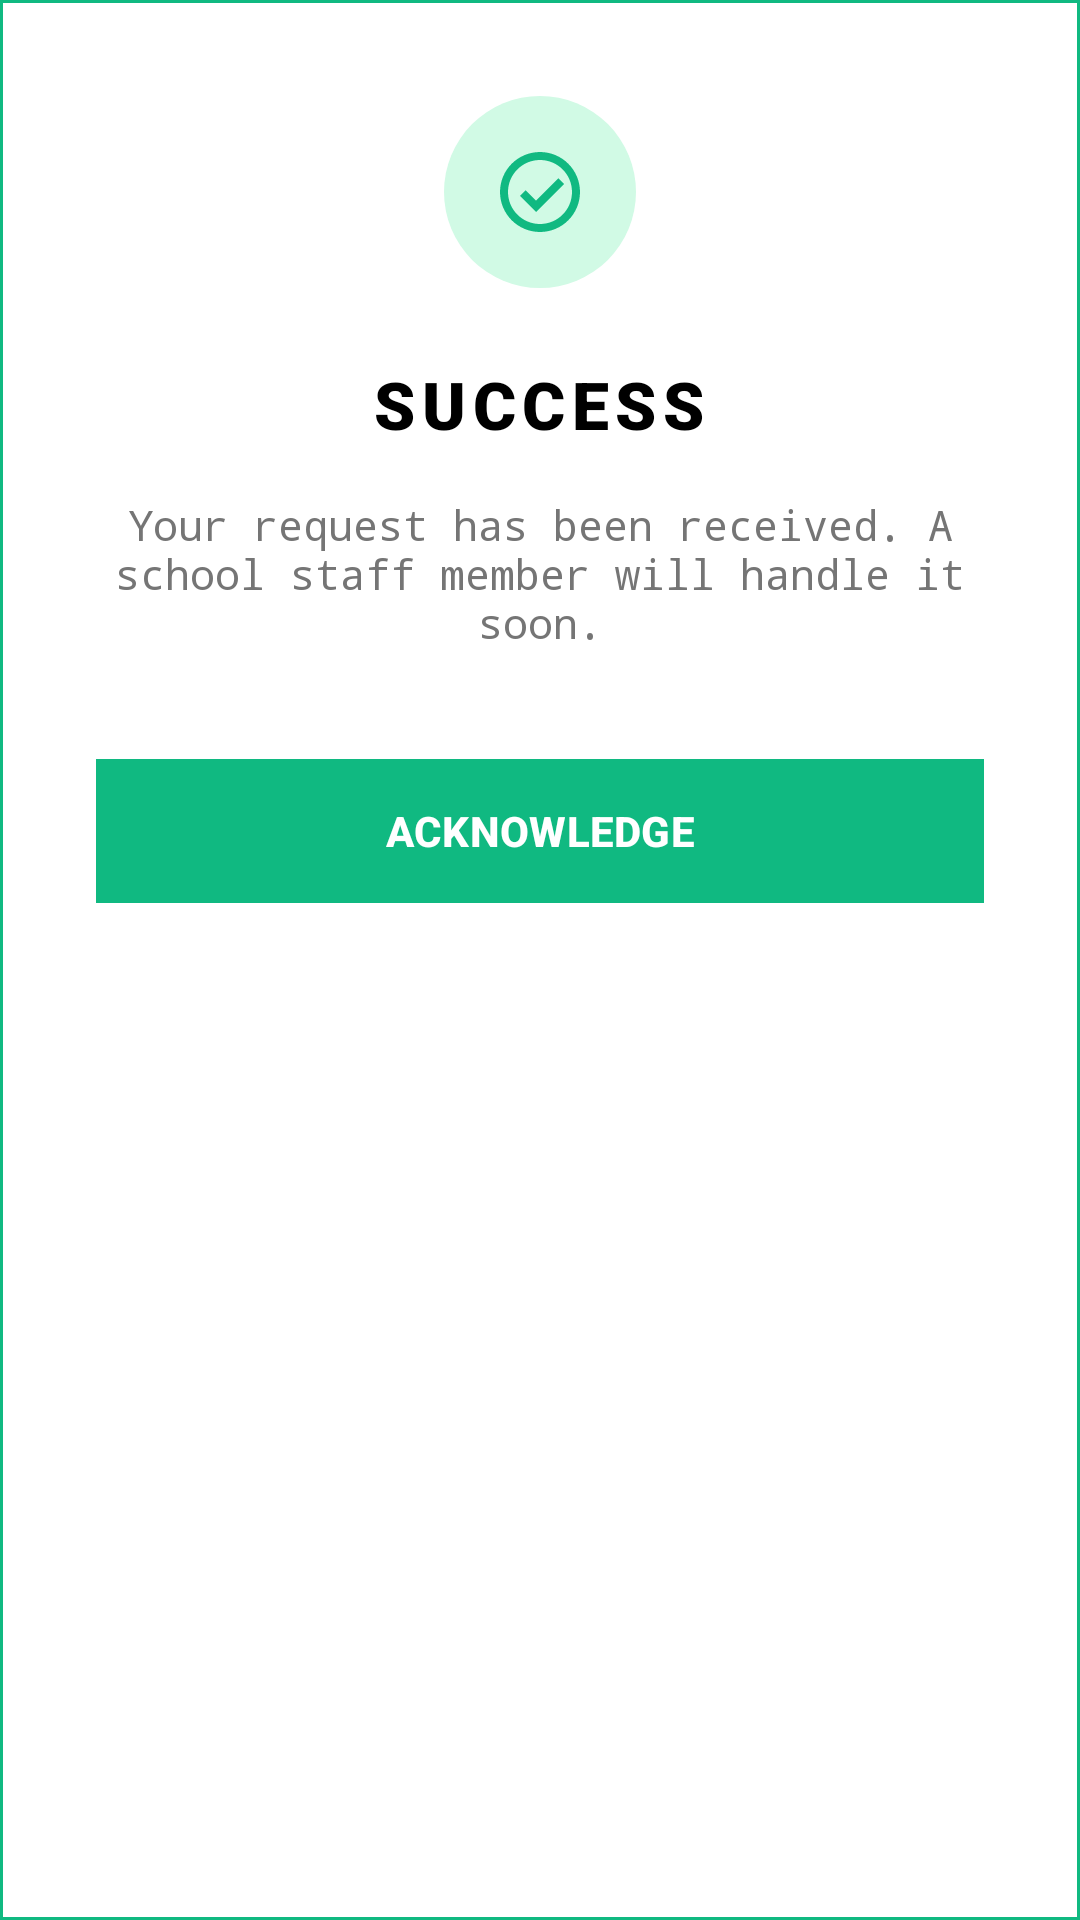

Produce the Android XML layout that renders to this screen, including the resource entries it uses.
<!-- AndroidManifest.xml: application theme Theme.Ucmsandroid -->
<!-- res/layout/dialog_success.xml -->
<?xml version="1.0" encoding="utf-8"?>
<com.google.android.material.card.MaterialCardView xmlns:android="http://schemas.android.com/apk/res/android"
    xmlns:app="http://schemas.android.com/apk/res-auto"
    android:layout_width="match_parent"
    android:layout_height="wrap_content"
    android:layout_marginHorizontal="16dp"
    android:layout_marginVertical="24dp"
    app:cardBackgroundColor="@color/white"
    app:cardCornerRadius="0dp"
    app:cardElevation="8dp"
    app:strokeColor="@color/colorSuccess"
    app:strokeWidth="1dp">

    <LinearLayout
        android:layout_width="match_parent"
        android:layout_height="wrap_content"
        android:gravity="center"
        android:orientation="vertical"
        android:padding="32dp">

        <FrameLayout
            android:layout_width="64dp"
            android:layout_height="64dp"
            android:background="@drawable/bg_button_pill"
            android:backgroundTint="@color/colorSuccessContainer">

            <ImageView
                android:layout_width="32dp"
                android:layout_height="32dp"
                android:layout_gravity="center"
                android:src="@drawable/ic_check_circle"
                app:tint="@color/colorSuccess" />
        </FrameLayout>

        <TextView
            android:id="@+id/tvSuccessTitle"
            android:layout_width="wrap_content"
            android:layout_height="wrap_content"
            android:layout_marginTop="24dp"
            android:fontFamily="sans-serif-black"
            android:letterSpacing="0.1"
            android:text="SUCCESS"
            android:textColor="@color/black"
            android:textSize="@dimen/text_size_h2" />

        <TextView
            android:id="@+id/tvSuccessMessage"
            android:layout_width="wrap_content"
            android:layout_height="wrap_content"
            android:layout_marginTop="16dp"
            android:fontFamily="monospace"
            android:gravity="center"
            android:text="Your request has been received. A school staff member will handle it soon."
            android:textColor="@color/colorTextSecondary"
            android:textSize="@dimen/text_size_body" />

        <com.google.android.material.button.MaterialButton
            android:id="@+id/btnAcknowledge"
            android:layout_width="match_parent"
            android:layout_height="56dp"
            android:layout_marginTop="32dp"
            app:backgroundTint="@color/colorSuccess"
            app:cornerRadius="0dp"
            android:text="ACKNOWLEDGE"
            android:textAllCaps="true"
            android:textColor="@color/white"
            android:textSize="@dimen/text_size_body"
            android:textStyle="bold" />

    </LinearLayout>

</com.google.android.material.card.MaterialCardView>
<!-- resources referenced by this layout -->
<resources>
  <color name="black">#FF000000</color>
  <color name="colorSuccess">#10B981</color>
  <color name="colorSuccessContainer">#D1FAE5</color>
  <color name="colorTextSecondary">#757575</color>
  <color name="white">#FFFFFFFF</color>
  <dimen name="text_size_body">14sp</dimen>
  <dimen name="text_size_h2">22sp</dimen>
  <!-- drawable bg_button_pill (drawable) -->
  <?xml version="1.0" encoding="utf-8"?>
  <shape xmlns:android="http://schemas.android.com/apk/res/android"
      android:shape="rectangle">
  
      <solid android:color="@color/colorSecondary" />
  
      <corners android:radius="@dimen/corner_radius_button" />
  
  </shape>
  <!-- drawable ic_check_circle (drawable) -->
  <vector xmlns:android="http://schemas.android.com/apk/res/android"
      android:width="48dp"
      android:height="48dp"
      android:viewportWidth="24"
      android:viewportHeight="24">
      <path
          android:fillColor="@color/colorSuccess"
          android:pathData="M12,2C6.48,2 2,6.48 2,12s4.48,10 10,10 10,-4.48 10,-10S17.52,2 12,2zM12,20c-4.41,0 -8,-3.59 -8,-8s3.59,-8 8,-8 8,3.59 8,8 -3.59,8 -8,8zM16.59,8.59L11,14.17l-2.59,-2.58L7,13l4,4 7,-7 -1.41,-1.41z" />
  </vector>
  <style name="Theme.Ucmsandroid" parent="Base.Theme.Ucmsandroid" />
  <color name="colorSecondary">#92CD28</color>
  <dimen name="corner_radius_button">50dp</dimen>
  <color name="colorPrimary">@color/colorOrange</color>
  <color name="colorSurface">#F5F5F5</color>
  <color name="colorLoginButtonLight">#5CB85C</color>
  <color name="colorTextPrimary">#1A1A1A</color>
  <color name="colorOrange">#FF4500</color>
  <color name="colorDivider">#E0E0E0</color>
  <style name="Widget.App.BottomNavigationView" parent="Widget.Material3.BottomNavigationView">
          <item name="itemActiveIndicatorStyle">@null</item>
          <item name="backgroundTint">?attr/colorBottomNavBg</item>
          <item name="android:background">?attr/colorBottomNavBg</item>
          <item name="itemIconTint">@color/bottom_nav_tint</item>
          <item name="itemTextColor">@color/bottom_nav_tint</item>
      </style>
</resources>
